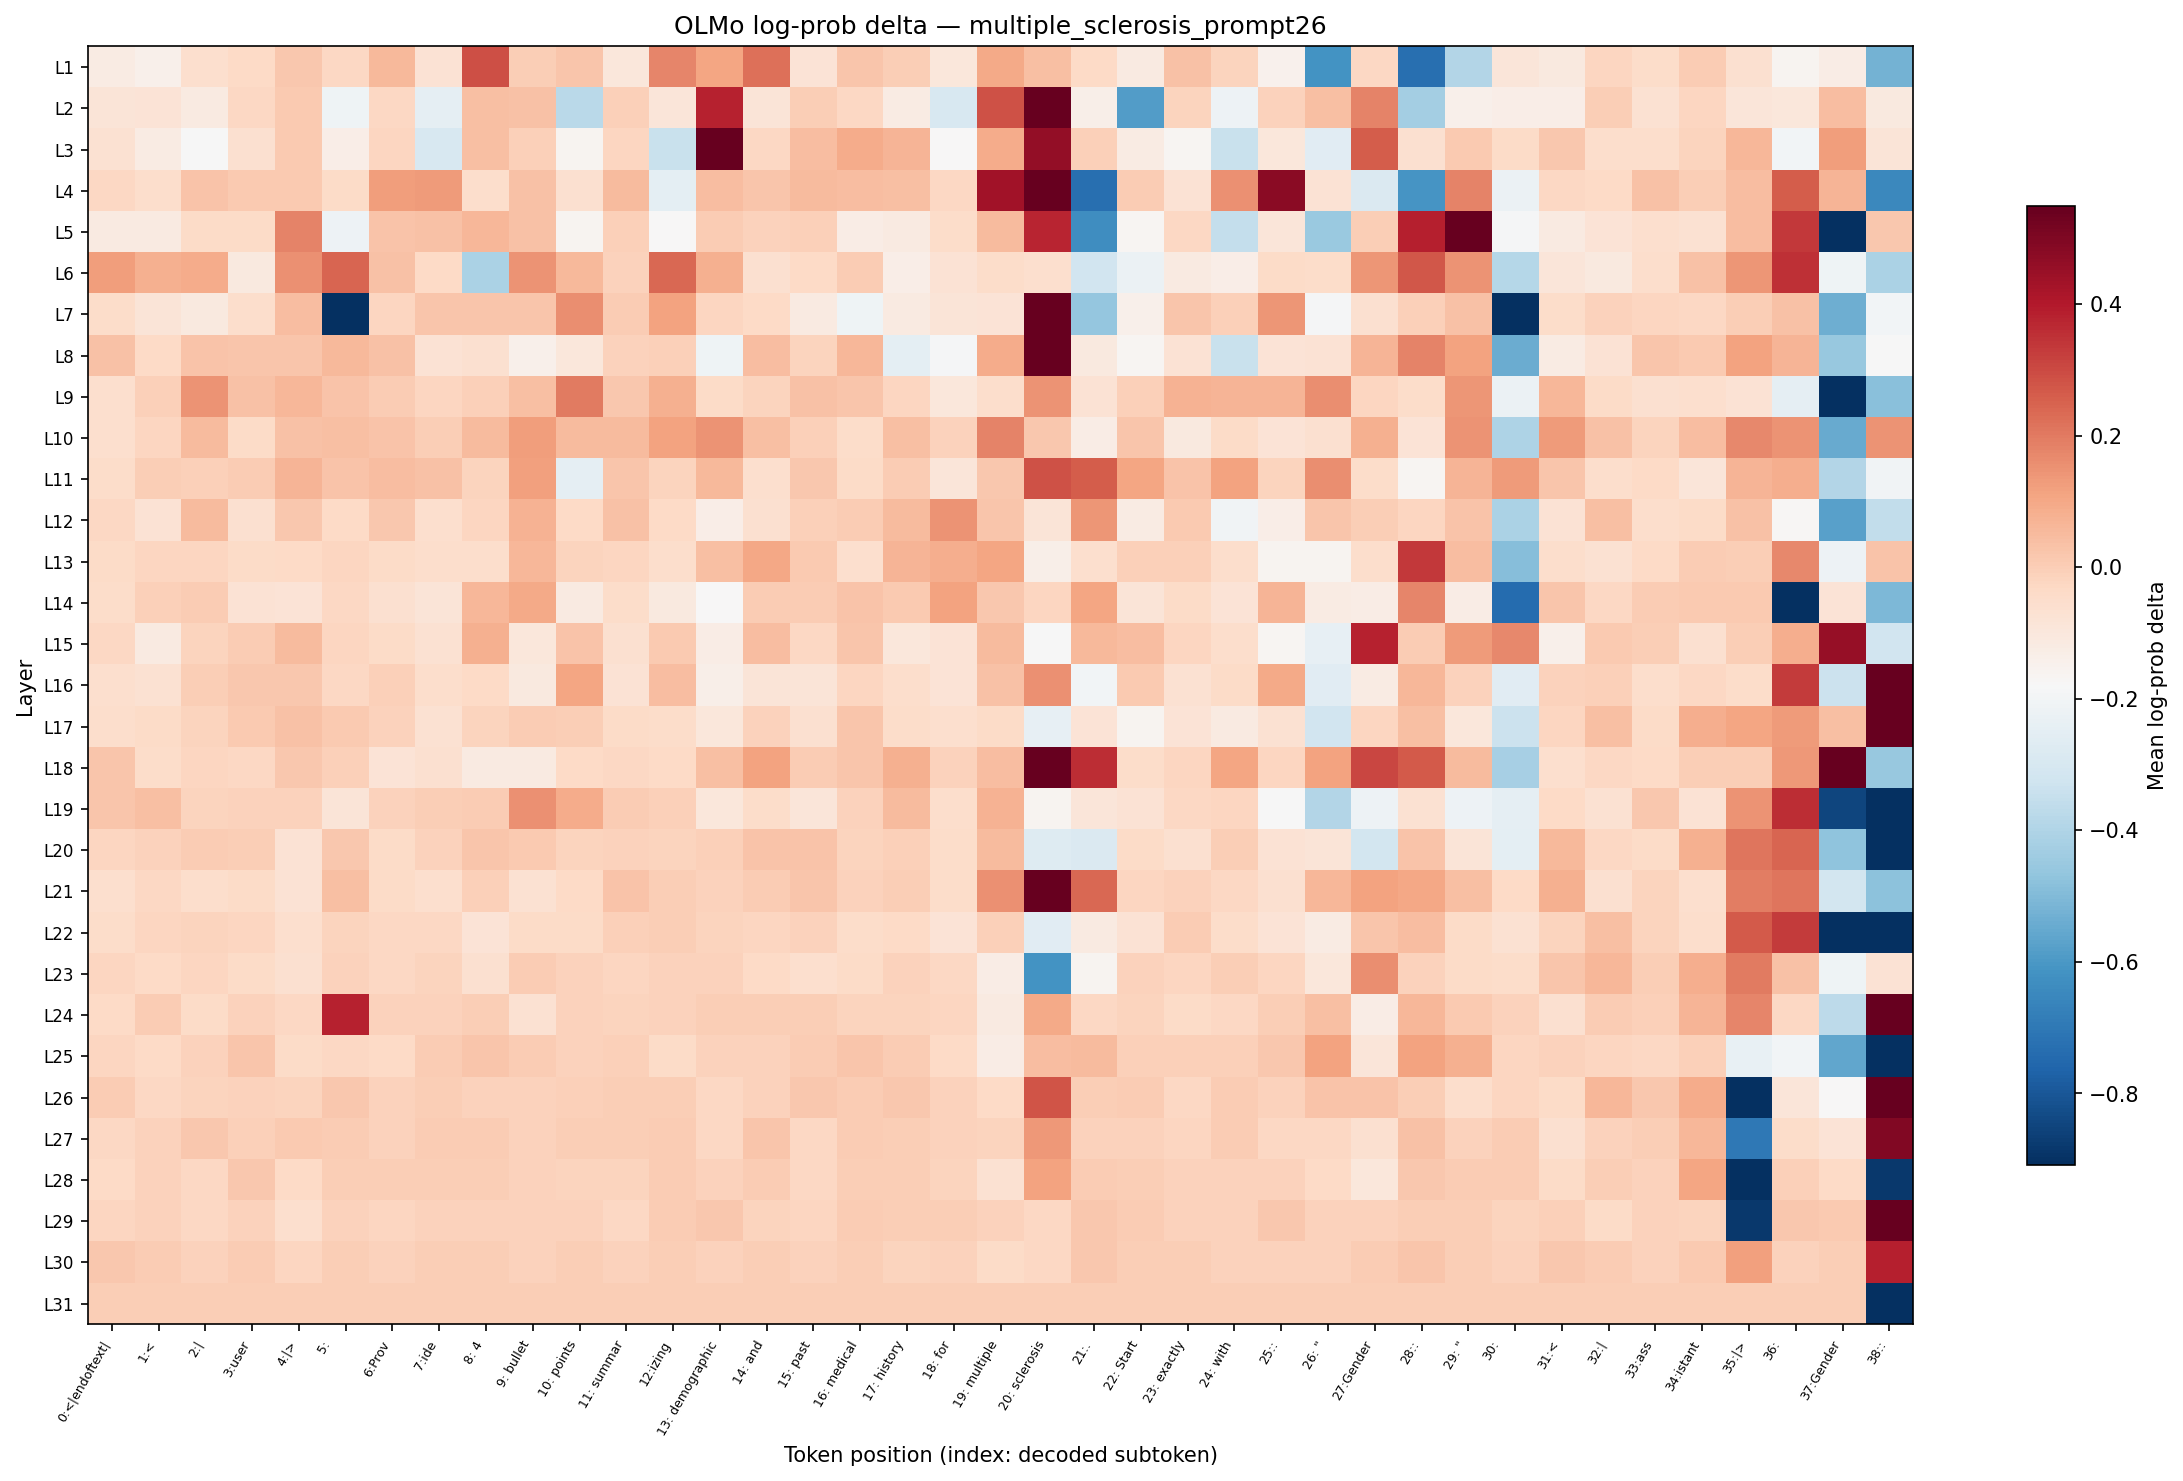

The table this chart was drawn from, first rows:
layer, 0:<|endoftext|, 1:<, 2:|, 3:user, 4:|>, 5:?, 6:Prov, 7:ide, 8: 4, 9: bullet, 10: points, 11: summar, 12:izing, 13: demographic, 14: and, 15: past, 16: medical, 17: history, 18: for, 19: multiple, 20: sclerosis, 21:., 22: Start
L1, -0.1184, -0.1439, -0.05747, -0.03408, 0.01662, -0.02832, 0.05434, -0.07537, 0.289, 0.000000, 0.02209, -0.09975, 0.1785, 0.1059, 0.2197, -0.08141, 0.02209, 0.000000, -0.09975, 0.09579, 0.03835, -0.03408, -0.1122
L2, -0.08749, -0.08141, -0.1122, -0.02832, 0.01111, -0.2106, -0.02832, -0.2456, 0.03835, 0.03296, -0.375, -0.005600, -0.0936, 0.3809, -0.08749, 0.000000, -0.02832, -0.1184, -0.2969, 0.2848, 0.549, -0.1375, -0.587
L3, -0.06937, -0.1184, -0.1834, -0.0634, 0.01111, -0.1311, -0.02259, -0.2969, 0.03835, -0.005600, -0.1569, -0.02259, -0.3431, 0.6296, -0.02832, 0.04371, 0.0907, 0.07009, -0.1767, 0.0907, 0.4615, -0.005600, -0.1184
L4, -0.02832, -0.05157, 0.02754, 0.01111, 0.01111, -0.03988, 0.1258, 0.1307, -0.05157, 0.03296, -0.0634, 0.04904, -0.2528, 0.04371, 0.02209, 0.04904, 0.04371, 0.03835, -0.02832, 0.4329, 1.124, -0.7269, 0.005569
L5, -0.1122, -0.1122, -0.03988, -0.03988, 0.1832, -0.2175, 0.02754, 0.03296, 0.06487, 0.03296, -0.1569, -0.005600, -0.1767, 0.005569, -0.01123, -0.005600, -0.1247, -0.1122, -0.04571, 0.04904, 0.3732, -0.6332, -0.1634
L6, 0.1258, 0.08045, 0.0907, -0.1059, 0.1549, 0.2419, 0.03296, -0.03408, -0.4081, 0.1501, 0.05434, -0.01123, 0.2375, 0.08045, -0.0634, -0.03408, 0.005569, -0.1311, -0.07537, -0.04571, -0.05747, -0.3197, -0.2245
L7, -0.04571, -0.08749, -0.1059, -0.05157, 0.04371, -1.575, -0.02259, 0.02209, 0.02209, 0.02209, 0.1597, 0.005569, 0.1109, -0.02259, -0.03408, -0.1122, -0.2106, -0.1122, -0.08749, -0.08141, 0.7151, -0.4598, -0.1439
L8, 0.03296, -0.03408, 0.02754, 0.02209, 0.02209, 0.05434, 0.03296, -0.07537, -0.0634, -0.1439, -0.09975, -0.01123, -0.005600, -0.2106, 0.04371, -0.0169, 0.06487, -0.2528, -0.1901, 0.0907, 0.6704, -0.1059, -0.1634
L9, -0.05747, -0.005600, 0.1501, 0.03296, 0.05962, 0.02754, 0.005569, -0.02259, -0.005600, 0.03835, 0.2016, 0.01662, 0.08045, -0.03988, -0.0169, 0.03296, 0.02209, -0.02259, -0.09975, -0.05157, 0.1453, -0.07537, -0.005600
L10, -0.05747, -0.02259, 0.04904, -0.03988, 0.03296, 0.03835, 0.02754, 0.000000, 0.04904, 0.1258, 0.04904, 0.04904, 0.1159, 0.1501, 0.03835, -0.005600, -0.04571, 0.03835, -0.01123, 0.1832, 0.01662, -0.1247, 0.02209
L11, -0.04571, 0.000000, -0.005600, 0.005569, 0.07009, 0.02754, 0.04371, 0.03296, -0.0169, 0.1208, -0.2456, 0.02209, -0.0169, 0.05434, -0.05747, 0.01662, -0.03988, 0.005569, -0.0936, 0.01662, 0.2848, 0.2636, 0.1059
L12, -0.02832, -0.07537, 0.04904, -0.0634, 0.01662, -0.03408, 0.01662, -0.05747, -0.02259, 0.07528, -0.03408, 0.03296, -0.03408, -0.1311, -0.0634, -0.005600, 0.005569, 0.04904, 0.1453, 0.02209, -0.08749, 0.1404, -0.1184
L13, -0.03988, -0.02259, -0.02259, -0.03988, -0.03408, -0.02259, -0.03988, -0.05157, -0.05157, 0.05962, -0.0169, -0.02259, -0.05157, 0.03835, 0.1008, 0.01111, -0.05747, 0.07009, 0.08559, 0.1059, -0.1375, -0.05747, -0.005600
L14, -0.04571, -0.005600, 0.005569, -0.07537, -0.08141, -0.02832, -0.0634, -0.08749, 0.06487, 0.09579, -0.1122, -0.04571, -0.1059, -0.1767, 0.005569, 0.005569, 0.02754, 0.01111, 0.1159, 0.01662, -0.02259, 0.1059, -0.08749
L15, -0.02832, -0.1122, -0.0169, 0.005569, 0.04904, -0.02259, -0.03988, -0.06937, 0.08045, -0.09975, 0.02754, -0.0634, 0.01111, -0.1247, 0.04371, -0.02832, 0.02209, -0.09975, -0.08141, 0.04904, -0.1834, 0.05434, 0.04371
L16, -0.05747, -0.06937, 0.000000, 0.01662, 0.01662, -0.02832, -0.005600, -0.05157, -0.03408, -0.1059, 0.1059, -0.07537, 0.04371, -0.1375, -0.08749, -0.08749, -0.02259, -0.05157, -0.08141, 0.03296, 0.1549, -0.1969, 0.01111
L17, -0.05157, -0.03988, -0.0169, 0.01111, 0.03296, 0.01111, -0.01123, -0.06937, -0.0169, 0.005569, 0.000000, -0.03988, -0.04571, -0.09975, -0.01123, -0.0634, 0.02209, -0.04571, -0.05747, -0.03988, -0.2385, -0.08141, -0.1569
L18, 0.02209, -0.04571, -0.02259, -0.02832, 0.01662, -0.005600, -0.08141, -0.0634, -0.1122, -0.1122, -0.03408, -0.02832, -0.03408, 0.03835, 0.1109, 0.005569, 0.02209, 0.08045, -0.01123, 0.04371, 1.139, 0.3577, -0.04571
L19, 0.02209, 0.03835, -0.0169, -0.01123, -0.01123, -0.08749, -0.01123, 0.000000, 0.005569, 0.1549, 0.0907, 0.005569, -0.005600, -0.09975, -0.04571, -0.0936, -0.01123, 0.04904, -0.05157, 0.07528, -0.1569, -0.0936, -0.07537
L20, -0.02259, -0.01123, 0.005569, 0.000000, -0.07537, 0.01662, -0.03988, -0.01123, 0.02209, 0.01111, -0.0169, -0.01123, -0.0169, -0.005600, 0.02754, 0.02754, -0.0169, -0.005600, -0.04571, 0.04904, -0.2746, -0.282, -0.03988
L21, -0.05747, -0.02832, -0.05157, -0.03988, -0.07537, 0.03835, -0.03988, -0.05747, -0.005600, -0.06937, -0.03408, 0.02754, 0.000000, -0.01123, 0.005569, 0.02209, -0.01123, 0.000000, -0.04571, 0.1549, 0.7734, 0.2375, -0.02259
L22, -0.04571, -0.02259, -0.0169, -0.02259, -0.05747, -0.0169, -0.02832, -0.02832, -0.08141, -0.03988, -0.03988, -0.005600, 0.000000, -0.0169, -0.02259, -0.01123, -0.04571, -0.03408, -0.08141, -0.005600, -0.26, -0.1122, -0.07537
L23, -0.02259, -0.03408, -0.02259, -0.03988, -0.0634, -0.01123, -0.02832, -0.0169, -0.0634, 0.005569, -0.01123, -0.02259, -0.01123, -0.01123, -0.03408, -0.05747, -0.03988, -0.01123, -0.02832, -0.1247, -0.6124, -0.1569, -0.01123
L24, -0.03408, 0.005569, -0.03988, -0.01123, -0.02832, 0.3809, -0.01123, -0.01123, 0.000000, -0.06937, -0.01123, -0.0169, -0.01123, 0.000000, 0.000000, 0.000000, -0.0169, -0.0169, -0.02259, -0.1122, 0.09579, -0.02832, -0.0169
L25, -0.02259, -0.03408, -0.01123, 0.02209, -0.03988, -0.02832, -0.03408, 0.005569, 0.02209, 0.005569, -0.01123, -0.005600, -0.03988, -0.01123, -0.01123, 0.005569, 0.02209, 0.005569, -0.03408, -0.1247, 0.04371, 0.04904, -0.005600
L26, 0.005569, -0.02832, -0.0169, -0.01123, -0.0169, 0.01662, -0.01123, 0.000000, -0.01123, -0.01123, -0.005600, 0.000000, 0.000000, -0.02832, -0.01123, 0.01662, 0.005569, 0.01662, -0.01123, -0.03408, 0.2764, 0.000000, 0.005569
L27, -0.02832, -0.01123, 0.01662, -0.005600, 0.01111, 0.005569, -0.01123, 0.005569, 0.005569, -0.01123, 0.000000, 0.000000, 0.005569, -0.02832, 0.02209, -0.02832, 0.005569, 0.000000, -0.01123, -0.0169, 0.1356, -0.01123, -0.01123
L28, -0.03408, -0.01123, -0.02832, 0.01662, -0.03408, 0.000000, 0.000000, 0.000000, 0.000000, -0.01123, -0.0169, -0.0169, 0.005569, -0.01123, 0.005569, -0.02832, 0.000000, 0.000000, -0.0169, -0.06937, 0.1109, 0.005569, 0.000000
L29, -0.02259, -0.01123, -0.02832, -0.01123, -0.05747, -0.01123, -0.02259, -0.01123, -0.01123, -0.01123, -0.01123, -0.02832, 0.005569, 0.01662, -0.0169, -0.02259, 0.005569, 0.000000, 0.000000, -0.01123, -0.02832, 0.01662, 0.005569
L30, 0.01662, 0.005569, -0.01123, 0.005569, -0.02259, 0.000000, -0.01123, 0.000000, 0.000000, -0.01123, 0.000000, -0.01123, 0.000000, -0.01123, 0.000000, -0.01123, 0.000000, -0.0169, -0.01123, -0.03988, -0.02832, 0.01662, 0.000000
L31, 0.000000, 0.000000, 0.000000, 0.000000, 0.000000, 0.000000, 0.000000, 0.000000, 0.000000, 0.000000, 0.000000, 0.000000, 0.000000, 0.000000, 0.000000, 0.000000, 0.000000, 0.000000, 0.000000, 0.000000, 0.000000, 0.000000, 0.000000
